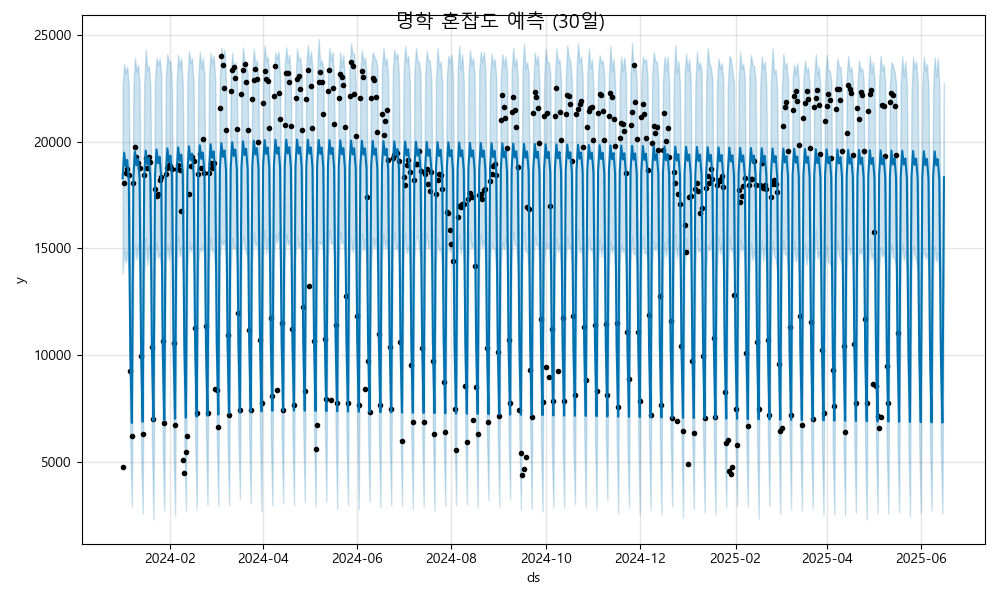

Data behind this chart, as committed beside it:
ds, yhat, yhat_lower, yhat_upper
2024-01-01, 18282, 13829, 22547
2024-01-02, 19490, 14909, 23645
2024-01-03, 18847, 14351, 23225
2024-01-04, 19148, 14868, 23522
2024-01-05, 18211, 13786, 22598
2024-01-06, 10119, 5684, 14514
2024-01-07, 6820, 2908, 11198
2024-01-08, 18331, 13960, 22611
2024-01-09, 19539, 15209, 23947
2024-01-10, 18896, 14495, 23288
2024-01-11, 19198, 15190, 23616
2024-01-12, 18260, 13901, 22709
2024-01-13, 10169, 5462, 14267
2024-01-14, 6870, 2563, 11566
2024-01-15, 18381, 13744, 22658
2024-01-16, 19589, 15513, 24314
2024-01-17, 18946, 14213, 23335
2024-01-18, 19247, 15158, 23575
2024-01-19, 18310, 13873, 22586
2024-01-20, 10218, 5981, 14456
2024-01-21, 6919, 2287, 11191
2024-01-22, 18430, 14267, 22880
2024-01-23, 19638, 15295, 23931
2024-01-24, 18995, 14565, 23596
2024-01-25, 19296, 14780, 23909
2024-01-26, 18359, 14101, 23131
2024-01-27, 10268, 5545, 14485
2024-01-28, 6969, 2734, 11293
2024-01-29, 18479, 14260, 22990
2024-01-30, 19688, 15174, 24110
2024-01-31, 19045, 14477, 23666
2024-02-01, 19346, 15229, 23777
2024-02-02, 18408, 14389, 22552
2024-02-03, 10317, 5578, 14561
2024-02-04, 7018, 2494, 11479
2024-02-05, 18529, 14124, 22840
2024-02-06, 19737, 15575, 24073
2024-02-07, 19094, 14635, 23491
2024-02-08, 19395, 15087, 23916
2024-02-09, 18458, 13711, 22648
2024-02-10, 10367, 6019, 14741
2024-02-11, 7068, 2702, 11476
2024-02-12, 18578, 13986, 22837
2024-02-13, 19787, 15329, 24255
2024-02-14, 19144, 14844, 23674
2024-02-15, 19445, 15193, 23917
2024-02-16, 18507, 14092, 22631
2024-02-17, 10416, 6116, 14731
2024-02-18, 7117, 2761, 11573
2024-02-19, 18628, 14317, 22910
2024-02-20, 19836, 14996, 24225
2024-02-21, 19193, 14876, 23426
2024-02-22, 19494, 15191, 23932
2024-02-23, 18557, 14456, 23111
2024-02-24, 10466, 6270, 14629
2024-02-25, 7167, 2992, 11492
2024-02-26, 18677, 14297, 23152
2024-02-27, 19886, 15497, 24163
2024-02-28, 19243, 14863, 23650
2024-02-29, 19544, 14912, 24047
... 473 more rows
